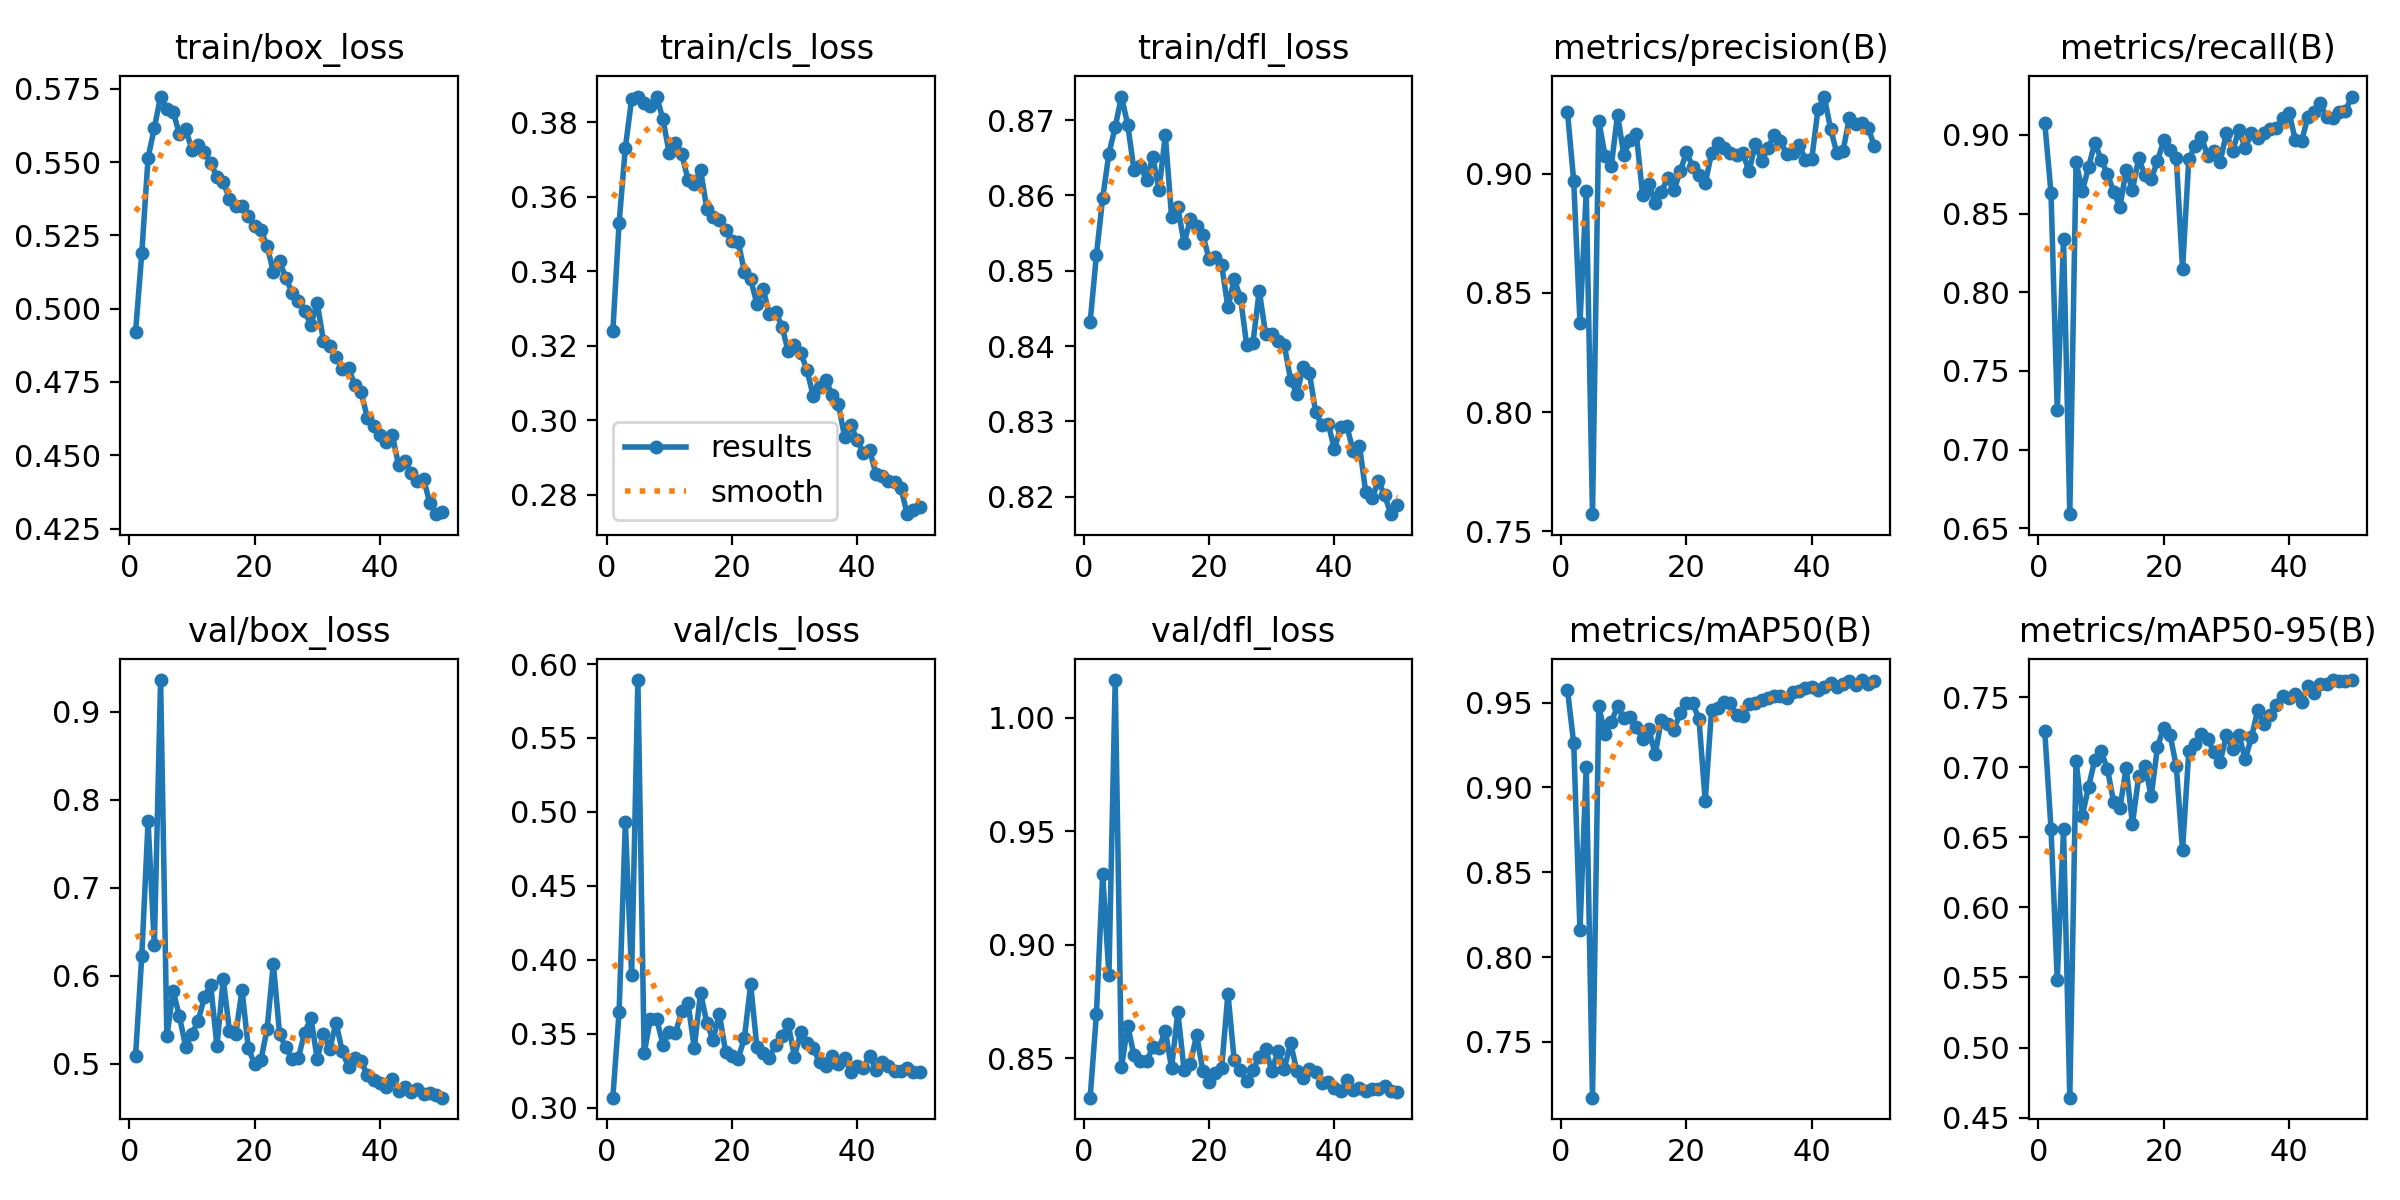

Values plotted in this chart, from the file beside it:
epoch, train/box_loss, train/cls_loss, train/dfl_loss, metrics/precision(B), metrics/recall(B), metrics/mAP50(B), metrics/mAP50-95(B), val/box_loss, val/cls_loss, val/dfl_loss, lr/pg0, lr/pg1, lr/pg2
1, 0.4919, 0.324, 0.8432, 0.9261, 0.9079, 0.9576, 0.726, 0.5086, 0.3068, 0.8326, 0.0005543, 0.0005543, 0.0005543
2, 0.519, 0.3529, 0.8521, 0.897, 0.8632, 0.9261, 0.6562, 0.6229, 0.3649, 0.8693, 0.001088, 0.001088, 0.001088
3, 0.5514, 0.3731, 0.8596, 0.8373, 0.725, 0.8157, 0.5481, 0.7754, 0.4929, 0.9311, 0.0016, 0.0016, 0.0016
4, 0.5616, 0.3861, 0.8655, 0.8926, 0.834, 0.9121, 0.6557, 0.6349, 0.3894, 0.8867, 0.001568, 0.001568, 0.001568
5, 0.5723, 0.3867, 0.8691, 0.7571, 0.659, 0.7172, 0.4642, 0.9362, 0.5892, 1.017, 0.001568, 0.001568, 0.001568
6, 0.5681, 0.3852, 0.8731, 0.9224, 0.8828, 0.9477, 0.7047, 0.531, 0.3369, 0.846, 0.001535, 0.001535, 0.001535
7, 0.5672, 0.3842, 0.8694, 0.9077, 0.8643, 0.9314, 0.6654, 0.583, 0.3602, 0.8643, 0.001502, 0.001502, 0.001502
8, 0.5596, 0.3868, 0.8634, 0.9032, 0.8797, 0.9385, 0.6861, 0.554, 0.3599, 0.8513, 0.001469, 0.001469, 0.001469
9, 0.5613, 0.3807, 0.8639, 0.9249, 0.8951, 0.9478, 0.7054, 0.5195, 0.3427, 0.8487, 0.001436, 0.001436, 0.001436
10, 0.5542, 0.3716, 0.8621, 0.9079, 0.8843, 0.9407, 0.7113, 0.5335, 0.3509, 0.8486, 0.001403, 0.001403, 0.001403
11, 0.5559, 0.3742, 0.8651, 0.9141, 0.8752, 0.9413, 0.6989, 0.5489, 0.3507, 0.8548, 0.00137, 0.00137, 0.00137
12, 0.5534, 0.3715, 0.8608, 0.9166, 0.864, 0.9358, 0.6753, 0.576, 0.3651, 0.8544, 0.001337, 0.001337, 0.001337
13, 0.5497, 0.3645, 0.868, 0.8911, 0.8541, 0.9284, 0.6706, 0.5897, 0.3709, 0.8621, 0.001304, 0.001304, 0.001304
14, 0.5449, 0.3634, 0.8572, 0.8959, 0.8779, 0.9343, 0.6997, 0.5197, 0.3402, 0.8456, 0.001271, 0.001271, 0.001271
15, 0.543, 0.3672, 0.8584, 0.888, 0.8652, 0.9195, 0.6595, 0.5964, 0.3778, 0.8704, 0.001238, 0.001238, 0.001238
16, 0.5375, 0.3567, 0.8536, 0.8925, 0.8852, 0.9398, 0.6934, 0.5368, 0.3575, 0.8448, 0.001205, 0.001205, 0.001205
17, 0.535, 0.3544, 0.8569, 0.8983, 0.8743, 0.9371, 0.7009, 0.5337, 0.3458, 0.8477, 0.001172, 0.001172, 0.001172
18, 0.5351, 0.3537, 0.8559, 0.893, 0.872, 0.9341, 0.6794, 0.584, 0.3635, 0.8603, 0.001139, 0.001139, 0.001139
19, 0.5315, 0.3511, 0.8547, 0.9011, 0.8834, 0.9436, 0.7144, 0.5179, 0.3379, 0.8444, 0.001106, 0.001106, 0.001106
20, 0.5282, 0.348, 0.8515, 0.909, 0.8965, 0.95, 0.7282, 0.4997, 0.3349, 0.8396, 0.001073, 0.001073, 0.001073
21, 0.527, 0.3479, 0.8518, 0.903, 0.8904, 0.9495, 0.7232, 0.5039, 0.3331, 0.8436, 0.00104, 0.00104, 0.00104
22, 0.5213, 0.3399, 0.8507, 0.8995, 0.8854, 0.9403, 0.7007, 0.5392, 0.3471, 0.8458, 0.001007, 0.001007, 0.001007
23, 0.5126, 0.3379, 0.8451, 0.896, 0.8149, 0.892, 0.6409, 0.6139, 0.3834, 0.8784, 0.0009739, 0.0009739, 0.0009739
24, 0.5161, 0.3312, 0.8489, 0.9085, 0.8846, 0.9455, 0.7117, 0.5334, 0.3411, 0.8493, 0.0009409, 0.0009409, 0.0009409
25, 0.5105, 0.3352, 0.8464, 0.9131, 0.8931, 0.9467, 0.7166, 0.5186, 0.337, 0.8447, 0.0009078, 0.0009078, 0.0009078
26, 0.5055, 0.3284, 0.8401, 0.911, 0.8988, 0.9502, 0.7239, 0.505, 0.3338, 0.8397, 0.0008748, 0.0008748, 0.0008748
27, 0.5027, 0.3291, 0.8405, 0.9089, 0.8868, 0.9495, 0.7201, 0.507, 0.3427, 0.845, 0.0008418, 0.0008418, 0.0008418
28, 0.4991, 0.3251, 0.8473, 0.9077, 0.8895, 0.9427, 0.7112, 0.5353, 0.3485, 0.8506, 0.0008088, 0.0008088, 0.0008088
29, 0.4945, 0.3185, 0.8417, 0.9087, 0.883, 0.9421, 0.7037, 0.5522, 0.3564, 0.8542, 0.0007758, 0.0007758, 0.0007758
30, 0.502, 0.3201, 0.8416, 0.901, 0.9011, 0.9493, 0.7228, 0.5058, 0.3346, 0.8445, 0.0007428, 0.0007428, 0.0007428
31, 0.489, 0.3181, 0.8406, 0.9126, 0.8899, 0.9499, 0.7129, 0.5342, 0.351, 0.8533, 0.0007098, 0.0007098, 0.0007098
32, 0.4874, 0.3135, 0.8401, 0.9054, 0.9032, 0.9515, 0.7233, 0.5164, 0.3438, 0.8453, 0.0006768, 0.0006768, 0.0006768
33, 0.4836, 0.3065, 0.8355, 0.9106, 0.8916, 0.9529, 0.7056, 0.5468, 0.3402, 0.8568, 0.0006438, 0.0006438, 0.0006438
34, 0.4796, 0.3089, 0.8337, 0.9165, 0.9011, 0.954, 0.7213, 0.5143, 0.3306, 0.8443, 0.0006108, 0.0006108, 0.0006108
35, 0.4797, 0.3109, 0.8372, 0.9137, 0.8981, 0.954, 0.7406, 0.4963, 0.328, 0.8412, 0.0005778, 0.0005778, 0.0005778
36, 0.474, 0.3068, 0.8365, 0.9083, 0.9013, 0.9526, 0.731, 0.507, 0.335, 0.8452, 0.0005448, 0.0005448, 0.0005448
37, 0.4717, 0.3044, 0.8312, 0.9089, 0.9041, 0.9562, 0.7371, 0.503, 0.3292, 0.8439, 0.0005118, 0.0005118, 0.0005118
38, 0.4629, 0.2957, 0.8295, 0.9122, 0.9043, 0.9569, 0.7441, 0.4872, 0.3336, 0.8391, 0.0004788, 0.0004788, 0.0004788
39, 0.4601, 0.2987, 0.8297, 0.9059, 0.911, 0.9586, 0.7507, 0.4819, 0.324, 0.8394, 0.0004458, 0.0004458, 0.0004458
40, 0.4571, 0.2948, 0.8263, 0.9061, 0.9142, 0.959, 0.7492, 0.4784, 0.3282, 0.8369, 0.0004127, 0.0004127, 0.0004127
41, 0.4545, 0.2912, 0.8292, 0.9271, 0.8969, 0.9573, 0.752, 0.4737, 0.327, 0.8354, 0.0003797, 0.0003797, 0.0003797
42, 0.4569, 0.2921, 0.8293, 0.9325, 0.8961, 0.9594, 0.7465, 0.4826, 0.3351, 0.8402, 0.0003467, 0.0003467, 0.0003467
43, 0.4466, 0.2855, 0.826, 0.919, 0.9112, 0.9614, 0.7578, 0.4688, 0.3253, 0.8358, 0.0003137, 0.0003137, 0.0003137
44, 0.448, 0.2852, 0.8268, 0.9089, 0.9147, 0.959, 0.7526, 0.4741, 0.3309, 0.837, 0.0002807, 0.0002807, 0.0002807
45, 0.4438, 0.2839, 0.8206, 0.9096, 0.9201, 0.9613, 0.7593, 0.4676, 0.3285, 0.8357, 0.0002477, 0.0002477, 0.0002477
46, 0.4414, 0.2836, 0.8198, 0.9234, 0.9112, 0.9626, 0.7592, 0.4712, 0.3249, 0.8366, 0.0002147, 0.0002147, 0.0002147
47, 0.4418, 0.2818, 0.822, 0.921, 0.9105, 0.9602, 0.7619, 0.4661, 0.3245, 0.8364, 0.0001817, 0.0001817, 0.0001817
48, 0.4336, 0.2748, 0.8203, 0.9213, 0.9149, 0.9633, 0.7612, 0.4665, 0.3266, 0.8376, 0.0001487, 0.0001487, 0.0001487
49, 0.4299, 0.276, 0.8177, 0.9193, 0.9152, 0.9611, 0.7618, 0.4644, 0.3244, 0.8357, 0.0001157, 0.0001157, 0.0001157
50, 0.4306, 0.2767, 0.8189, 0.9117, 0.9244, 0.9626, 0.7622, 0.4615, 0.3239, 0.8349, 8.2683e-05, 8.2683e-05, 8.2683e-05
